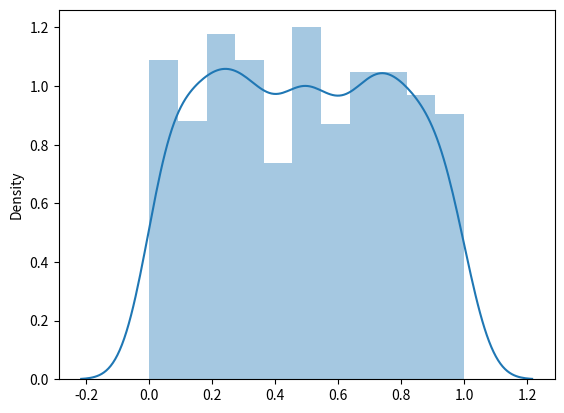

Reproduce this figure in Python.
from numpy import random
import matplotlib.pyplot as plt
import seaborn as sns

sns.distplot(random.uniform(size=1000))

plt.show()
